Labelled photos from "GAN-Autoencoder", an image-classification folder in vandanamonappa07/GAN-Autoencoder. The possible labels are: non-tumor, non-viable tumor, tumor, viable, viable non-viable.

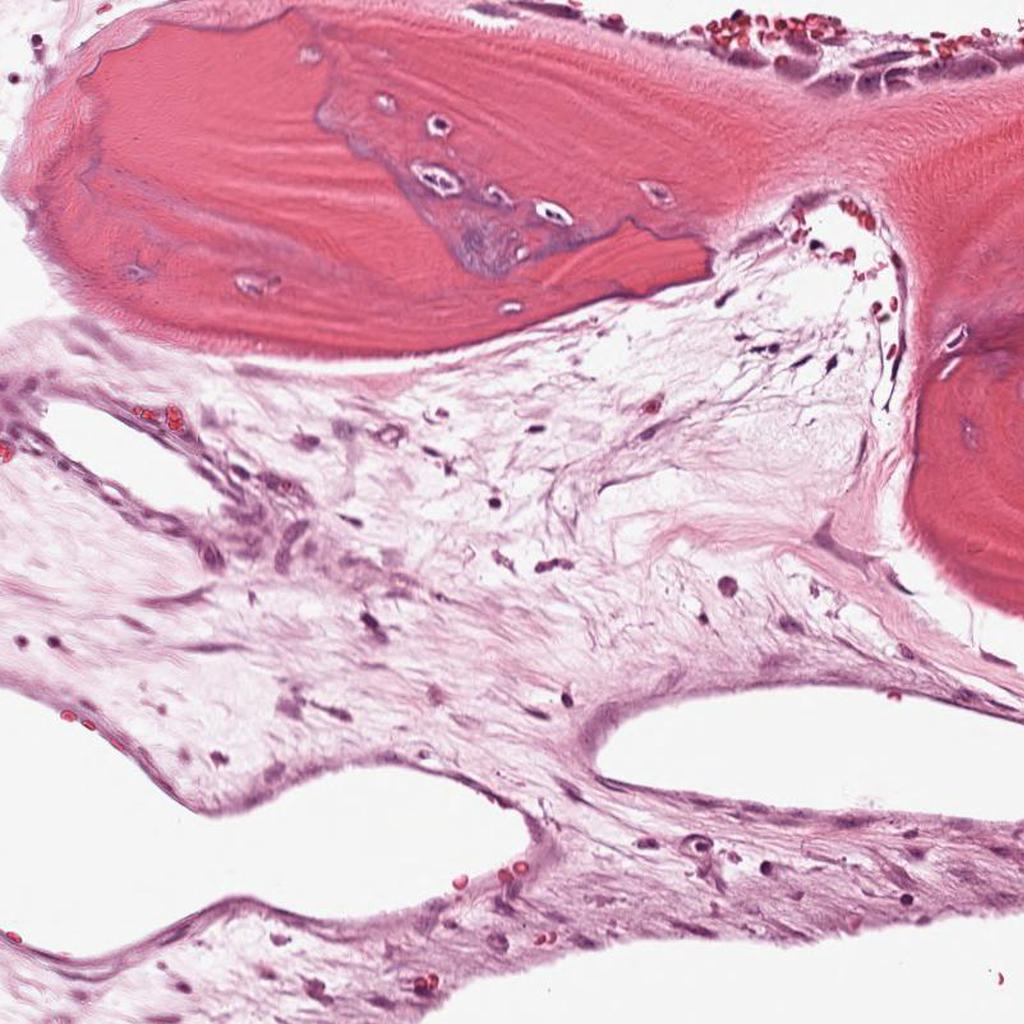
Label: non-viable tumor

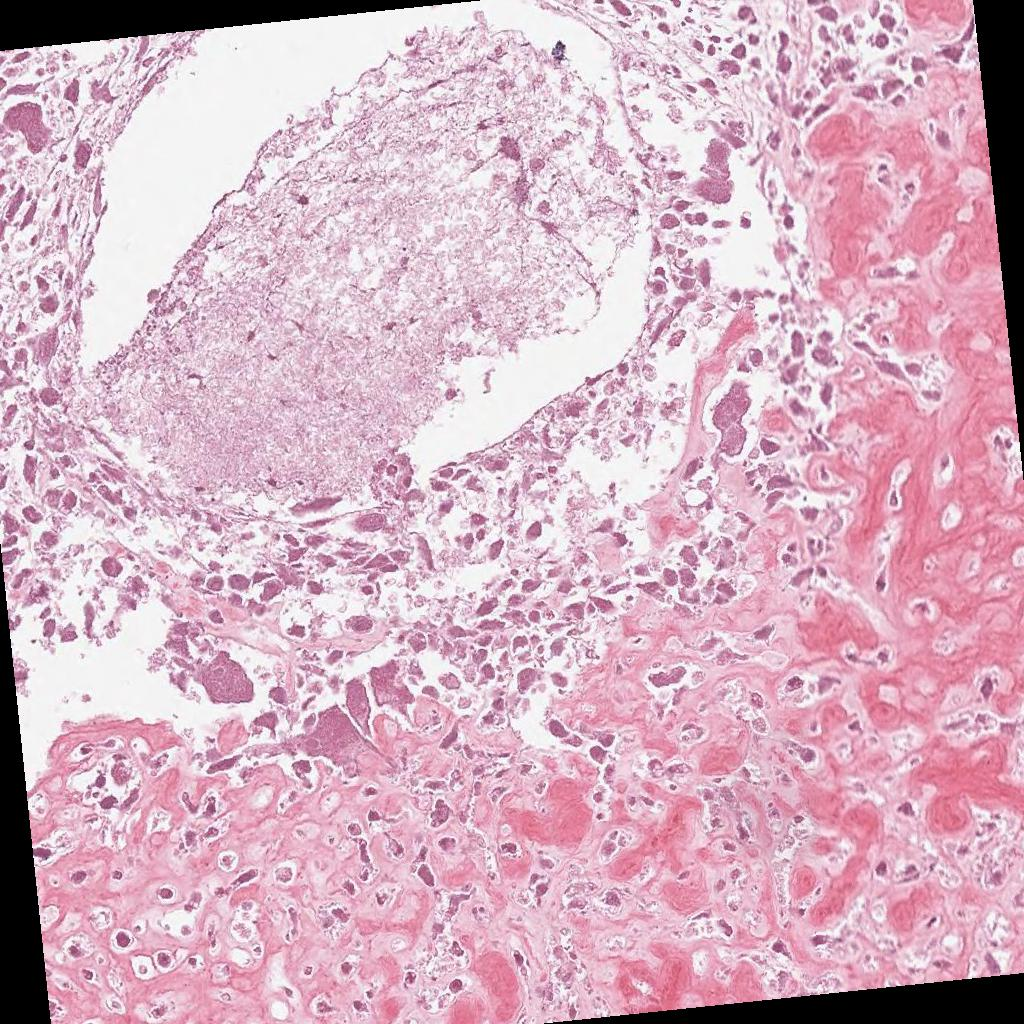
Label: non-viable tumor

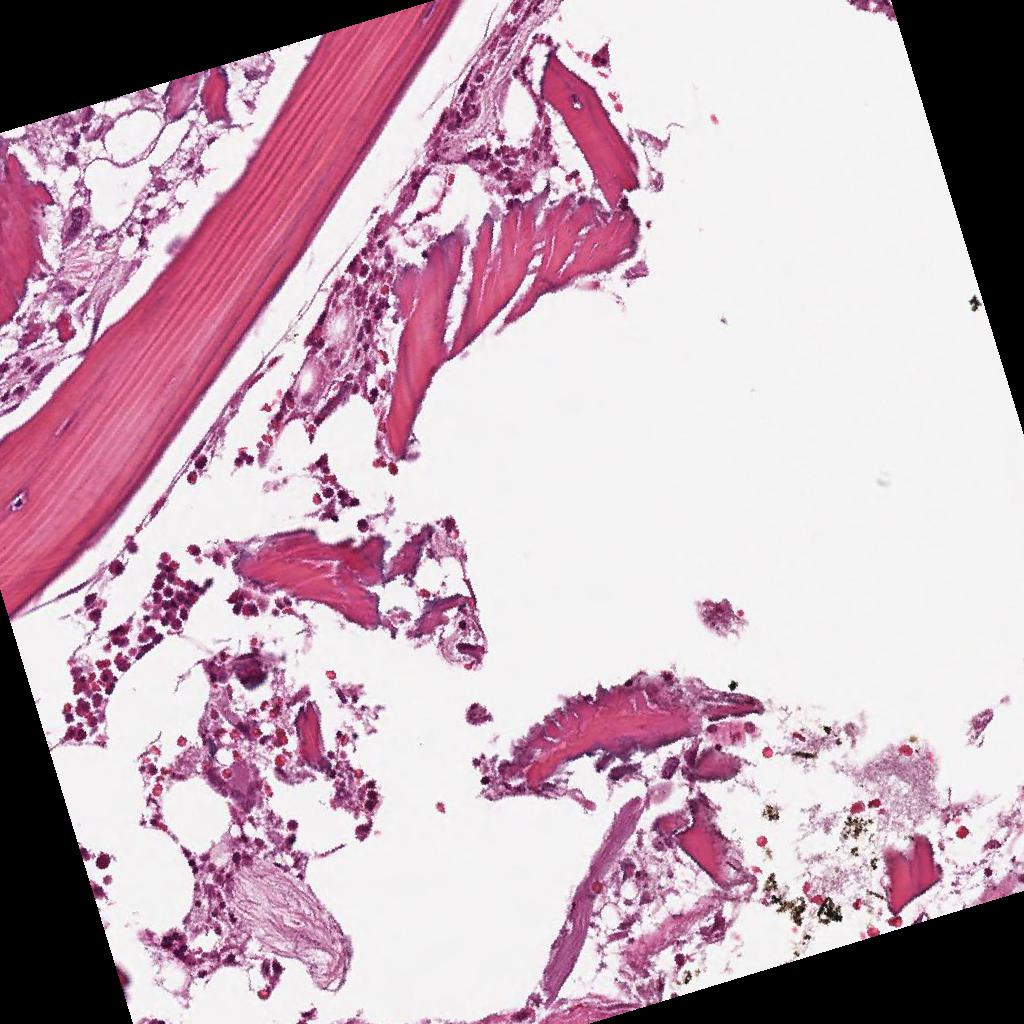
Label: non-tumor

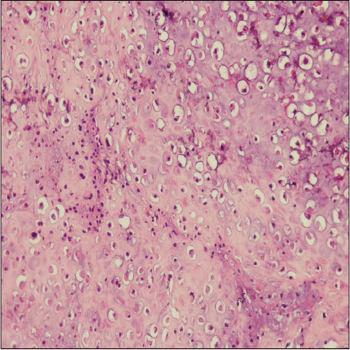
Label: tumor

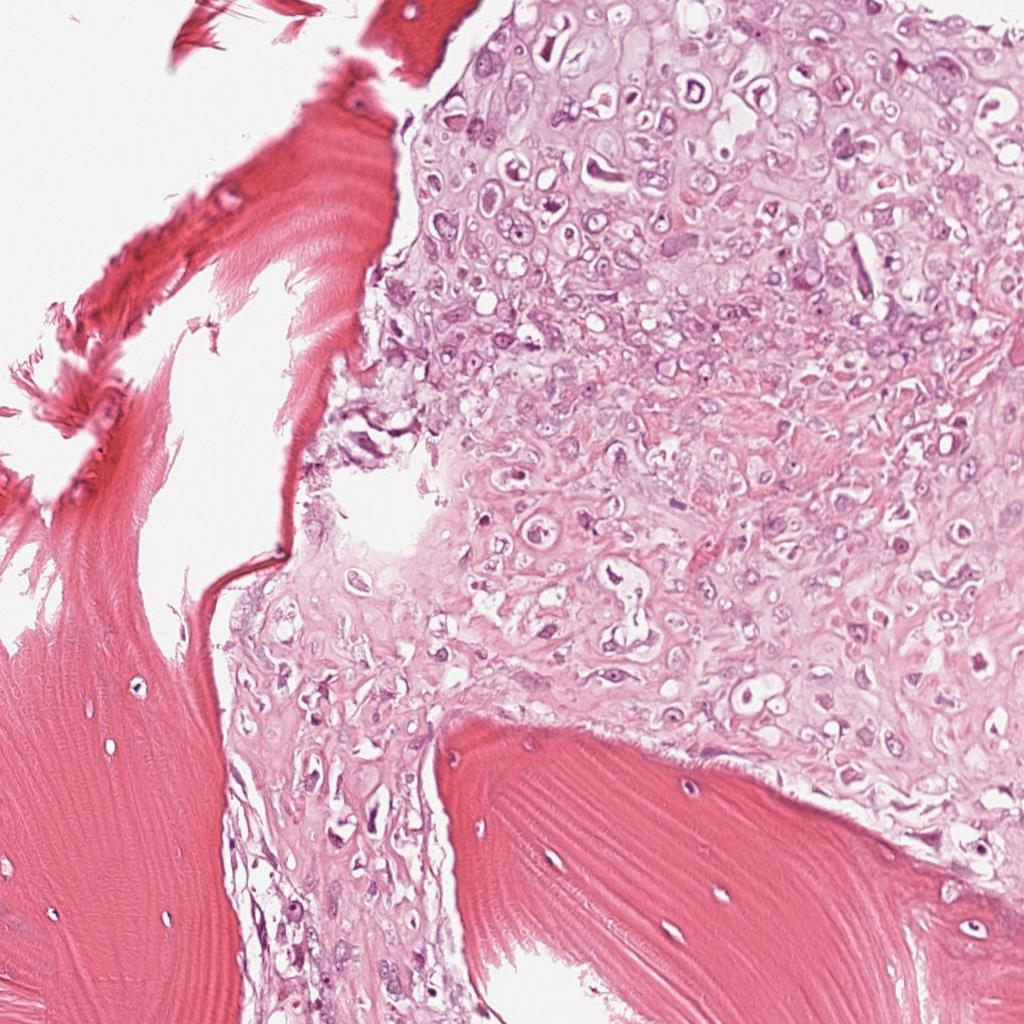
Label: viable

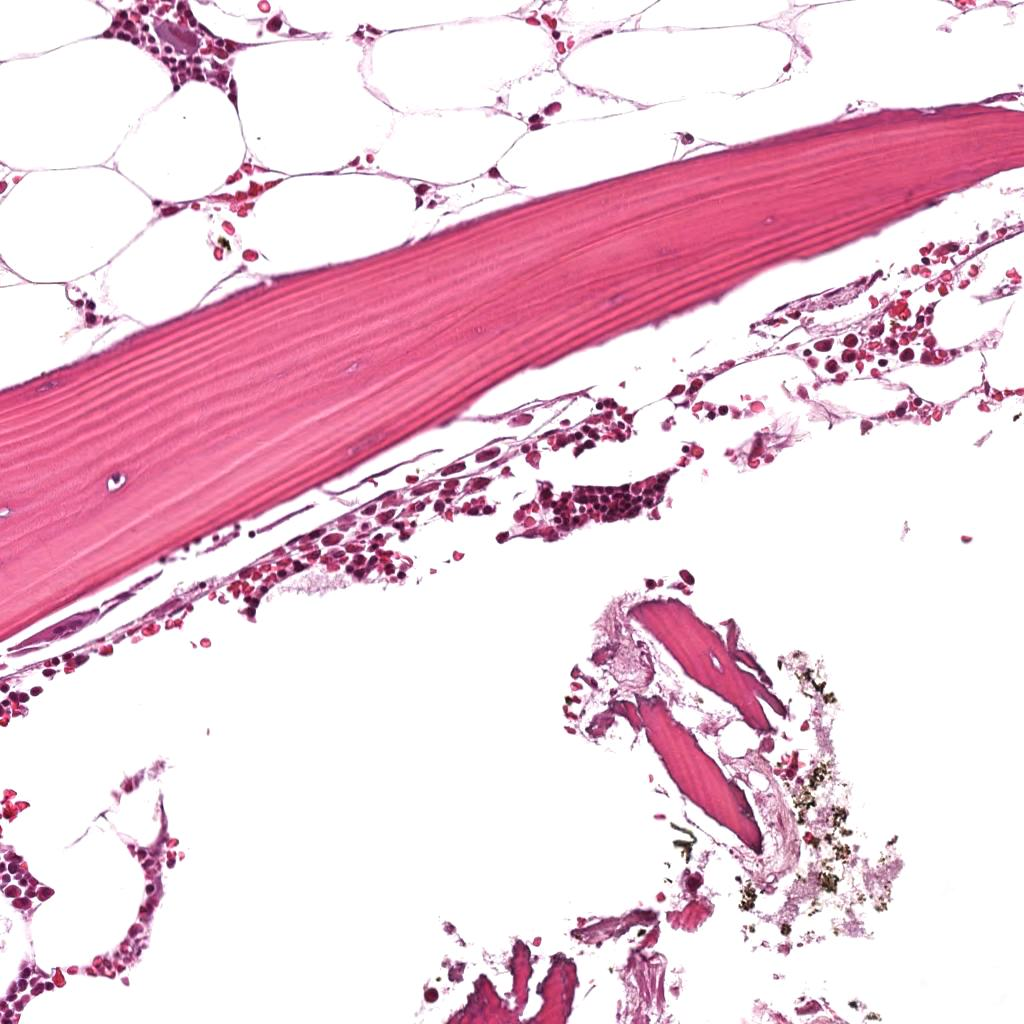
Label: non-tumor
